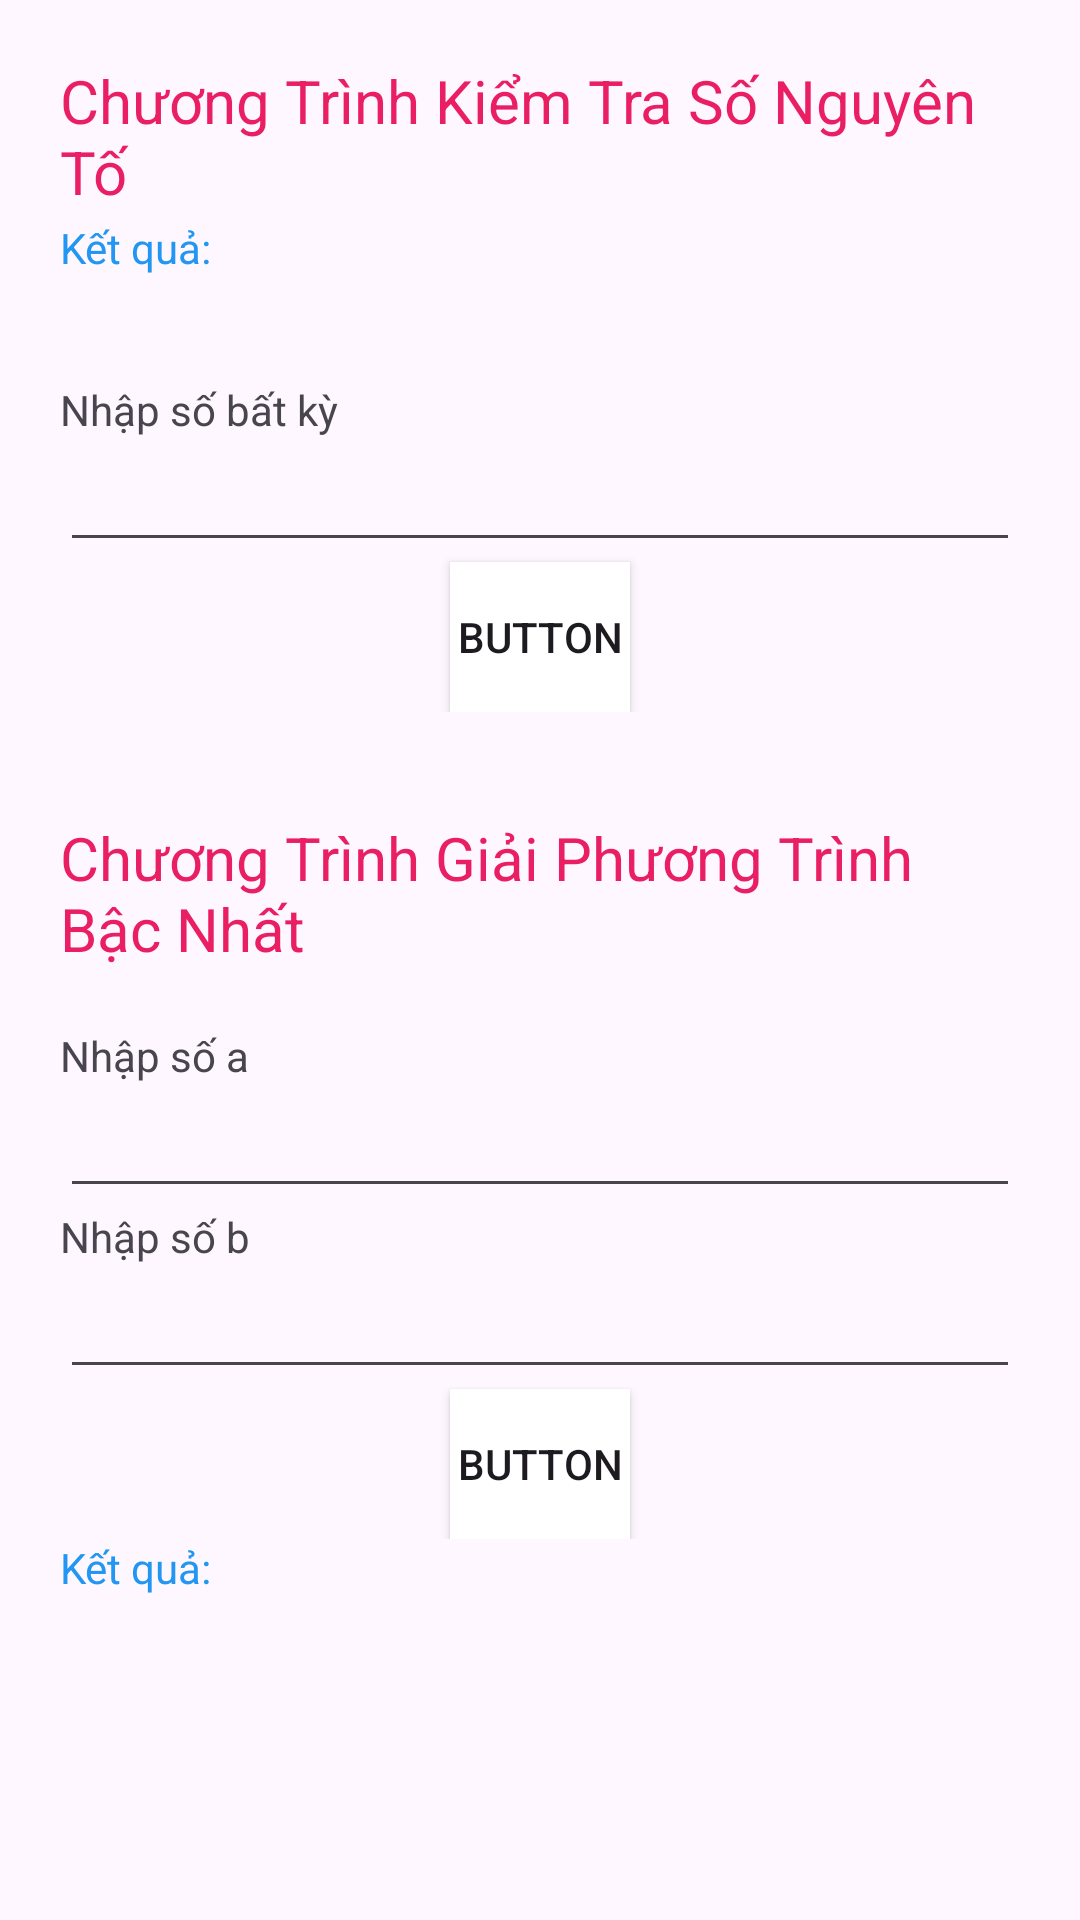

The Android layout XML behind this screen, and the referenced resources:
<!-- AndroidManifest.xml: application theme Theme._22IT204DANGCONGNHAT22JIT -->
<!-- res/layout/fragment_calculate.xml -->
<?xml version="1.0" encoding="utf-8"?>
<LinearLayout xmlns:android="http://schemas.android.com/apk/res/android"
    xmlns:tools="http://schemas.android.com/tools"
    android:orientation="vertical"
    android:layout_width="match_parent"
    android:layout_height="match_parent"
    android:padding="20dp"
    >




    <LinearLayout
        android:layout_width="match_parent"
        android:layout_height="wrap_content"
        android:orientation="vertical">

        <TextView
            android:id="@+id/textView2"
            android:layout_width="match_parent"
            android:layout_height="53dp"
            android:textSize="20dp"
            android:textColor="#E91E63"
            android:text="Chương Trình Kiểm Tra Số Nguyên Tố" />

    </LinearLayout>

    <LinearLayout
        android:layout_width="match_parent"
        android:layout_height="54dp"
        android:orientation="horizontal">

        <TextView
            android:id="@+id/tvkq1"
            android:layout_width="wrap_content"
            android:layout_height="44dp"
            android:layout_weight="1"
            android:text="Kết quả:"
            android:textColor="#2196F3" />

        <TextView
            android:id="@+id/tvkqt1"
            android:layout_width="wrap_content"
            android:layout_height="43dp"
            android:layout_weight="1"
            android:text=""
            android:textColor="#F44336" />
    </LinearLayout>

    <LinearLayout
        android:layout_width="match_parent"
        android:layout_height="wrap_content"
        android:orientation="vertical">

        <TextView
            android:id="@+id/textView10"
            android:layout_width="match_parent"
            android:layout_height="wrap_content"
            android:text="Nhập số bất kỳ" />

        <EditText
            android:id="@+id/edt1"
            android:layout_width="match_parent"
            android:layout_height="wrap_content"
            android:ems="10"
            android:inputType="text"
            android:text="" />

        <Button
            android:id="@+id/btnsnt"
            android:layout_width="wrap_content"
            android:layout_height="wrap_content"
            android:layout_marginLeft="130dp"
            android:layout_marginRight="130dp"
            android:background="@drawable/custombutton2"
            android:text="Button" />
    </LinearLayout>

    <LinearLayout
        android:layout_width="match_parent"
        android:layout_height="35dp"
        android:orientation="vertical" />

    <LinearLayout
        android:layout_width="match_parent"
        android:layout_height="70dp"
        android:orientation="vertical">

        <TextView
            android:id="@+id/textView3"
            android:layout_width="match_parent"
            android:layout_height="53dp"
            android:textSize="20dp"
            android:textColor="#E91E63"
            android:text="Chương Trình Giải Phương Trình Bậc Nhất" />



    </LinearLayout>

    <LinearLayout
        android:layout_width="match_parent"
        android:layout_height="wrap_content"
        android:orientation="vertical">

        <TextView
            android:id="@+id/textView6"
            android:layout_width="match_parent"
            android:layout_height="wrap_content"
            android:text="Nhập số a" />

        <EditText
            android:id="@+id/edt3"
            android:layout_width="match_parent"
            android:layout_height="wrap_content"
            android:ems="10"
            android:inputType="text"
            android:text="" />

        <TextView
            android:id="@+id/textView7"
            android:layout_width="match_parent"
            android:layout_height="wrap_content"
            android:text="Nhập số b" />

        <EditText
            android:id="@+id/edt4"
            android:layout_width="match_parent"
            android:layout_height="wrap_content"
            android:ems="10"
            android:inputType="text"
            android:text="" />

        <Button
            android:id="@+id/btngpt"
            android:layout_width="match_parent"
            android:layout_height="wrap_content"
            android:layout_marginLeft="130dp"
            android:layout_marginRight="130dp"
            android:background="@drawable/custombutton2"
            android:text="Button" />
    </LinearLayout>

    <LinearLayout
        android:layout_width="match_parent"
        android:layout_height="55dp"
        android:orientation="horizontal">

        <TextView
            android:id="@+id/textView8"
            android:layout_width="wrap_content"
            android:layout_height="38dp"
            android:layout_weight="1"
            android:textColor="#2196F3"
            android:text="Kết quả:" />

        <TextView
            android:id="@+id/tvkqt2"
            android:layout_width="wrap_content"
            android:layout_height="40dp"
            android:layout_weight="1"
            android:textColor="#F44336"
            android:text="" />
    </LinearLayout>


</LinearLayout>
<!-- resources referenced by this layout -->
<resources>
  <!-- drawable custombutton2 (drawable) -->
  <?xml version="1.0" encoding="utf-8"?>
  <shape  xmlns:android="http://schemas.android.com/apk/res/android" android:shape="rectangle">
  
      <solid android:color="@color/white"/>
      <size android:height="50dp"
          android:width="100dp"/>
  
  </shape>
  <style name="Theme._22IT204DANGCONGNHAT22JIT" parent="Base.Theme._22IT204DANGCONGNHAT22JIT" />
  <color name="white">#FFFFFFFF</color>
  <style name="Base.Theme._22IT204DANGCONGNHAT22JIT" parent="Theme.Material3.DayNight.NoActionBar">
          
          
      </style>
</resources>
